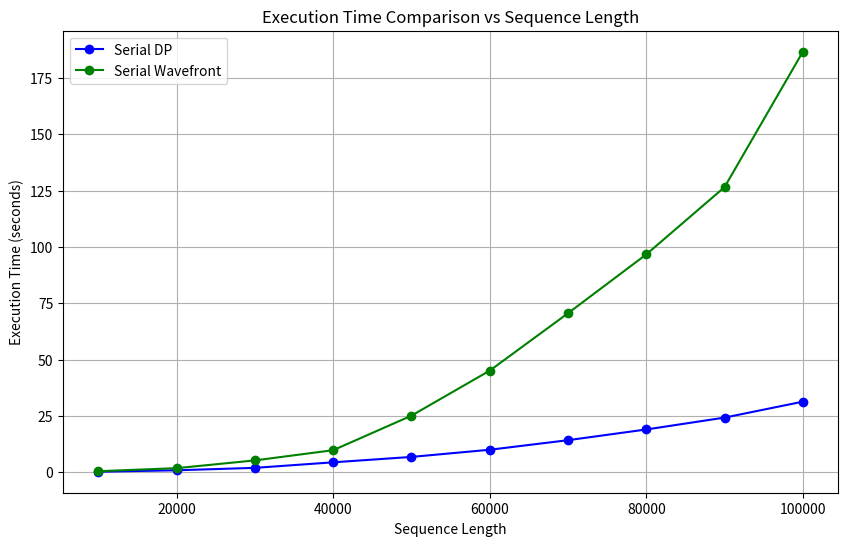

Write the Python code that produced this figure.
import matplotlib.pyplot as plt

# Function to plot processes' execution times vs sequence lengths
def plot_execution_times(processes):
    plt.figure(figsize=(10, 6))
    
    # Assign unique colors to each process
    colors = ['b', 'g', 'r', 'c', 'm', 'y', 'k']  # Expand this if needed
    
    # Iterate through processes and plot them
    for i, (process_name, data) in enumerate(processes.items()):
        x, y = zip(*data)
        plt.plot(x, y, 'o-', label=process_name, color=colors[i % len(colors)])
    
    # Graph labels and legend
    plt.title("Execution Time Comparison vs Sequence Length")
    plt.xlabel("Sequence Length")
    plt.ylabel("Execution Time (seconds)")
    plt.legend()
    plt.grid(True)
    plt.show()

# Manually fill in the data points for each process
processes = {
    "Serial DP": [
        (10000, 0.214874),
        (20000, 0.853845),
        (30000, 1.93247),
        (40000, 4.38933),
        (50000, 6.78337),
        (60000, 9.96836),
        (70000, 14.2119),
        (80000, 18.9719),
        (90000, 24.2393),
        (100000, 31.3114)
    ],
    "Serial Wavefront": [
        (10000, 0.44055),
        (20000, 1.79287),
        (30000, 5.24032),
        (40000, 9.77086),
        (50000, 25.1028),
        (60000, 45.0863),
        (70000, 70.5597),
        (80000, 96.6774),
        (90000, 126.56),
        (100000, 186.641)
    ]
}

# Call the function to plot the data
plot_execution_times(processes)
